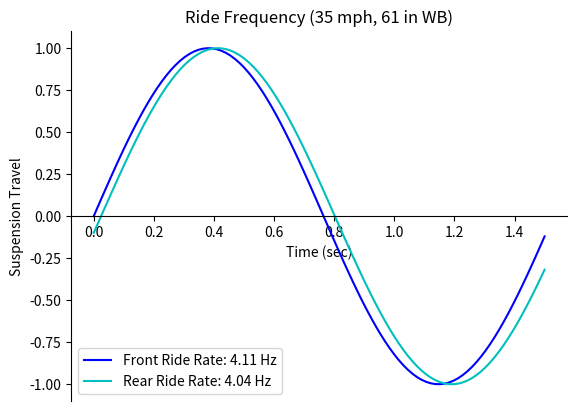

This chart was generated by the following Python code:
import numpy as np
import matplotlib.pyplot as plt

cgDistribution = 0.535 # rear percent
aeroDistribution = 0.57 # rear percent
sprungWeight = 540 # lbs
springRateFront = 450
springRateRear = 600
tireRateFront = 650
tireRateRear = 650
maxSpringCompression = 1.97 # inches: 50mm
motionRatioFront = 1.02**2 # spring travel / wheel travel
motionRatioRear = 1**2
wheelRateFront = springRateFront*motionRatioFront
wheelRateRear = springRateRear*motionRatioRear
rideRateFront = (tireRateFront*wheelRateFront)/(tireRateFront+(wheelRateFront))#kT*kW/kT+kW
rideRateRear = (tireRateRear*wheelRateRear)/(tireRateRear+(wheelRateRear))

# add anti dive & anti squat
# use slopes and calculate intersection
cgHeight = 1 # inches
hardpoints = np.array([[1662.67,286.09,158.743], # Lower wishbone front pivot
                      [1993.51,237.98,115.613], # Lower wishbone rear pivot
                      [1872.184,540.552,131.553], # Lower wishbone outer ball joint 
                      [1729.116,290.0,276.839], # Upper wishbone front pivot
                      [1996.21,290.435,257.662], # Upper wishbone rear pivot
                      [1879.975,531.778,324.838]]) # Upper wishbone outer ball joint
wheelCenter = np.array([1870.8051,610.076,228.573])
# x: left right, y: in out, z: up down
hardpointsDelta = np.array([wheelCenter-hardpoints[0], # wheel center 0,0,0
                            wheelCenter-hardpoints[1],
                            wheelCenter-hardpoints[2],
                            wheelCenter-hardpoints[3],
                            wheelCenter-hardpoints[4],
                            wheelCenter-hardpoints[5]])

averageDF = 150
maxDF = 600

wheelbase = 61
averageSpeed = 35 # mph

def cornerWeight(cgD,aeroD,DF):
  return (sprungWeight*cgD/2)+(DF*aeroD/2)

def downforceWeight(aeroD,DF):
  return (DF*aeroD/2)

def naturalFreq(springRate,cgD,aeroD):
  return (np.sqrt(springRate*12/(cornerWeight(cgD,aeroD,averageDF)/32.2))/(2*np.pi))

def totalDroop():
  return [cornerWeight(1-cgDistribution,1-aeroDistribution,maxDF)/wheelRateFront,
  cornerWeight(cgDistribution,aeroDistribution,maxDF)/wheelRateRear]

def downforceDroop(): 
  return [downforceWeight(1-aeroDistribution,averageDF)/rideRateFront,
  downforceWeight(aeroDistribution,averageDF)/rideRateRear,
  downforceWeight(1-aeroDistribution,maxDF)/rideRateFront,
  downforceWeight(aeroDistribution,maxDF)/rideRateRear]

def antiPercent(vDist,hDist):
  return (vDist/hDist)/(cgHeight/wheelbase)

totalDroopList = totalDroop()
downforceDroopList = downforceDroop()
print('Spring Rate (F/R): ' + str('{0:.3g}'.format(springRateFront)) + ' lbs/in | ' + str('{0:.3g}'.format(springRateRear)) + ' lbs/in')
print('Ride Rate (F/R): ' + str('{0:.3g}'.format(rideRateFront)) + ' lbs/in | ' + str('{0:.3g}'.format(rideRateRear)) + ' lbs/in')
print('Downforce (Avg/Max): ' + str(averageDF) + ' lbs | ' + str(maxDF) + ' lbs')
print('Natural Frequency (F/R): ' + str('{0:.3g}'.format(naturalFreq(rideRateFront,1-cgDistribution,1-aeroDistribution))) + ' Hz | ' + str('{0:.3g}'.format(naturalFreq(rideRateRear,cgDistribution,aeroDistribution))) + ' Hz')
print('Avg. Droop (F/R): ' + str('{0:.3g}'.format(downforceDroopList[0])) + ' inches | ' + str('{0:.3g}'.format(downforceDroopList[1])) + ' inches')
print('Max Droop (F/R): ' + str('{0:.3g}'.format(downforceDroopList[2])) + ' inches | ' + str('{0:.3g}'.format(downforceDroopList[3])) + ' inches')
print('Max Spring Compression (F/R): ' + str('{0:.3g}'.format(totalDroopList[0])) + ' inches | ' + str('{0:.3g}'.format(totalDroopList[1])) + ' inches') 

x = np.linspace(0,1.5,100)

p = np.sin(naturalFreq(rideRateFront,1-cgDistribution,1-aeroDistribution) * x)
q = np.sin(naturalFreq(rideRateRear,cgDistribution,aeroDistribution) * x - (wheelbase/(averageSpeed*17.6)))

fig = plt.figure()
ax = fig.add_subplot(1, 1, 1)
# ax.spines['left'].set_position('center')
ax.spines['bottom'].set_position('center')
ax.spines['right'].set_color('none')
ax.spines['top'].set_color('none')
ax.xaxis.set_ticks_position('bottom')
ax.yaxis.set_ticks_position('left')
ax.set_title('Ride Frequency (' + str(averageSpeed) + ' mph, ' + str(wheelbase) + ' in WB)')
ax.set_xlabel('Time (sec)')
ax.set_ylabel('Suspension Travel')

plt.plot(x,p, 'b-', label='Front Ride Rate: ' + str('{0:.3g}'.format(naturalFreq(rideRateFront,1-cgDistribution,1-aeroDistribution))) + ' Hz')
plt.plot(x,q, 'c-', label='Rear Ride Rate: ' + str('{0:.3g}'.format(naturalFreq(rideRateRear,cgDistribution,aeroDistribution))) + ' Hz')
# plt.title('Ride Frequency')

plt.legend(loc='lower left')

plt.show()